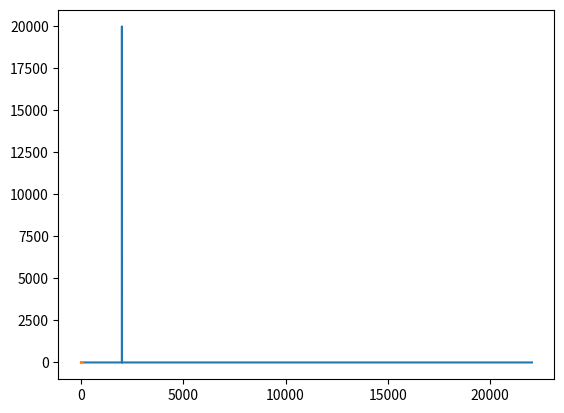

This chart was generated by the following Python code:
import os
import sys
import numpy as np
from scipy.signal import get_window
from scipy.fftpack import fft,ifft
from scipy.io.wavfile import read
from scipy.io.wavfile import write
from scipy.fft import fft, fftfreq
from scipy.fft import rfft, rfftfreq
from scipy.fft import irfft
import matplotlib.pyplot as plt
import math
import random

#lijst van bins fq/bin amount.
#ifft op die bins.
#Pitch shifter.
#Flippen.
#Testen.
SAMPLE_RATE = 44100
NIQUIST = SAMPLE_RATE / 2


DURATION = 1
# TODO:
# FQ spectrum maken met 1 frequency en proberen de ifft daarvan te trekken door een sinus
# te krijgen dan van een bepaald aantal hertz.
# def gen_sine_wave(freq, sample_rate, duration):
#     x = np.linspace(0, duration, sample_rate * duration, endpoint=False)
#     frequencies = x * freq
#     #2pi np.sin takes radians
#     y = np.sin((2 * np.pi) * frequencies)
#     return x, y
#
# #generate a 2 hz sine wave that lasts for 5 seconds
# _, sin1 = gen_sine_wave(400, SAMPLE_RATE, DURATION)
#
# Number of samples in normalized_tone
N = SAMPLE_RATE * DURATION
#
# yf = rfft(sin1)
# print("lengte lijst", len(yf))

#Make an empty array with the length of the NIQUIST * 2
yf = [0]*int(NIQUIST + 1)
#make an complex array with a real and imaginary part complex(1, amp)
#yf[positie]
yf[2000] = complex(1, 20000)


xf = rfftfreq(N, 1 / SAMPLE_RATE)


# print("yf =", yf)
plt.plot(xf, np.abs(yf))
plt.show()
#
x = ifft(yf)
#
plt.plot(x[:100])
plt.show()
